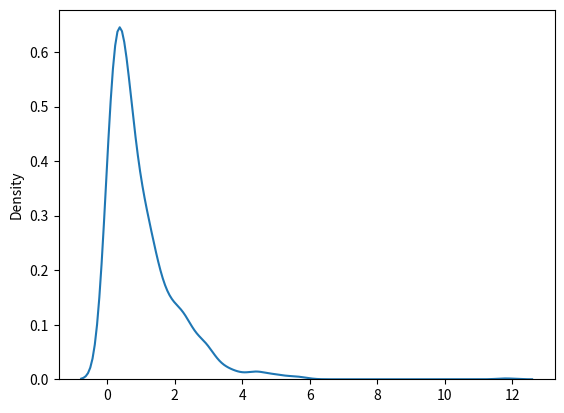

Write the Python code that produced this figure.
import os
from numpy import histogram, random
from matplotlib import pyplot as plt
import seaborn as sns
os.system("cls")

x = random.exponential(scale = 2, size = (2,3))
print(x)
print()

# sns.distplot(random.exponential(scale = 2, size = (2,3)))
# plt.show()
# print()

sns.distplot(random.exponential(size = 1000), hist = False)
plt.show()